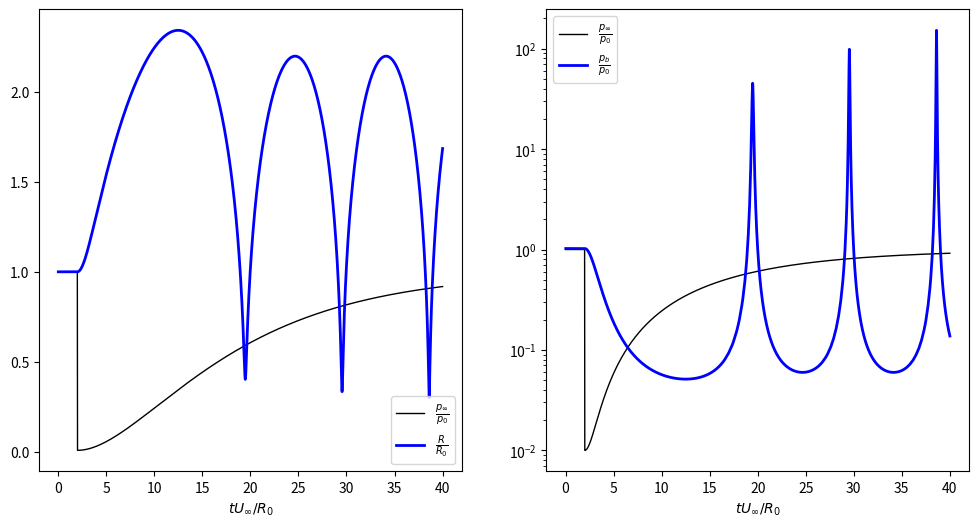

Recreate this plot in Python.
"""
author: Henry Piehl
date: 2013-03-01

numerical approximation of the rayleigh-plesset equation
"""

import os,sys
import numpy as np
import matplotlib.pyplot as plt

# vector function
def f(nu,S,rho_L,p_b,p_infty,z):
    f_ = np.matrix([[z[1,0]], [-4.0*nu*(1.0/z[0,0]**2)*z[1,0] - \
                                (3.0/2.0)*(1.0/z[0,0])*z[1,0]**2 - \
                                (2.0*S/rho_L)*(1.0/z[0,0]**2) + \
                                (1.0/rho_L)*(p_b-p_infty)*(1.0/z[0,0])] ])
    return f_

# jacobian matrix
def J(nu,S,rhoL,p_b,p_infty,z):
    z1=z[0,0]
    z2=z[1,0]
    J_ = np.matrix([[0.0,1.0], \
                    [-(p_b - p_infty)/(rhoL*z1**2) + \
                                4*S/(rhoL*z1**3) + \
                                8.0*nu*z2/z1**3 + \
                                1.5*z2**2/z1**2, -3.0*z2/z1 - 4.0*nu/z1**2]])
    return J_

# functional matrix
def dF(nu,S,rho_L,p_b,p_infty,dt,theta,z):
    return np.matrix([[1.,0.],[0.,1.]])-dt*(1.0-theta)*J(nu,S,rho_L,p_b,p_infty,z)

# 2x2 inverse    
def inverse2x2(A):
    detA = A[0,0]*A[1,1]-A[0,1]*A[1,0]
    Ainv_ = (1.0/detA)*np.matrix([[A[1,1],-A[0,1]],[-A[1,0],A[0,0]]])
    return Ainv_

# pressure function
def p_fun(t0,t1,t2,p0,p1,t):
    p_=p0
    if t>t0:
        p_ = ((1.0 - 1.0 * (1.0/(t2-t1)) * \
             (t1*np.exp(-(t-t0)/t1)-t2*np.exp(-(t-t0)/t2)))-1.0)*(-p0+p1)+p0
    return p_

def main():
    sigma = 0.07
    kappa  = 1.4
    rho_L = 998.8   # fluid density
    nu = 1.09e-6    # fluid viscosity
    theta = 0.5     # weight coefficient for theta-scheme, 0.5 -> Crank-Nicolson
    U_infty = 20.0  # fluid velocity

    tol = 1e-6      # approximation tolerance
    maxIter = 20    # maximal inner iteration 
    pv=2300         # [Pa]; vapor pressure
    p_inf = 1e5     # [Pa]; far field fluid pressure
    p1 = 0.01*p_inf # [Pa]; relative pressure drop

    tStart = 0.0    # start time 
    tEnd =  0.01    # end time
    dt = 0.5e-5     # time step size
    initDT = dt
    t0 = 0.0005     # time for sudden pressure drop
    t1 = 0.001+t0   # start time for smooth pressure rise
    t2 = 0.001+t0+t1# end time for smooth pressure rise
    
    R0 = 0.005      # initial bubble radius
    zInit_ = np.matrix([[R0],[0.0]])    # initial state vector [radius; radiusVelo]
    t=tStart
    
    tSteps = []
    tSteps.append(t)
    p = []
    p.append(p_fun(t0,t1,t2,p_inf,p1,t))    # time dependent pressure function
    p_bList = []
    z = [zInit_]
    dtList = []
    steps=0     # time step counter
    while t<tEnd:
        t+=dt   # increase time 
        
        print("time={:2.5f} \t".format(t), end = '')
        tSteps.append(t)    # append current time to time list

        p.append(p_fun(t0,t1,t2,p_inf,p1,t))
        zInit = z[-1]       # start values for inner iteration
        zOld =  z[-1]
        zNew =  z[-1]

        p_infty = p[-1]+pv
        R = zNew[0,0]
        p_b = (p_inf +2.0*sigma/R0)*(R0/R)**(3*kappa)+pv
        p_bList.append(p_b)

        err=1.0     # initial relative error
        i = 0       # initial inner iteration counter
        steps+=1    # increase time step counter

        # inner iteration loop
        while err > tol and not i>maxIter:
            
            zNew = zOld - inverse2x2(dF(nu,sigma,rho_L,p_b,p_infty,dt,theta,zOld)) * \
                          (zOld-zInit-dt*theta*f(nu,sigma,rho_L,p_b,p_infty,zInit) - \
                          dt*(1.0-theta)*f(nu,sigma,rho_L,p_b,p_infty,zOld))

            # relative error 
            err = np.sqrt(np.sum((np.array(zNew)-np.array(zOld))**2))

            zOld = zNew     # update state vector
            i+=1            # increase inner iteration counter

        # adaptive time step control      
        if err*1.2<tol:
            dt*=1.05    # increase time step 
        elif err/1.05<tol:
            dt*=0.9     # decrease time step 
    
        # limit max time step
        if dt>initDT:
            dt=initDT
        print(" error={:1.2e}\t dt={:1.2e}\t substeps i={}, total iterations iT={}".format(err,dt,i,steps))

        z.append(zNew)
        
    p=np.array(p)
    p_bArray = np.array(p_bList)
    tSteps = np.array(tSteps)
    r = np.array([iz[0,0] for iz in z])
    dr = np.array([iz[1,0] for iz in z])

    fig = plt.figure(figsize=(12, 6))
    ax1 = fig.add_subplot(121)
    ax1.plot(tSteps*U_infty/R0,p/p_inf,"-k",lw=1,label=r"$\frac{p_\infty}{p_0}$")
    ax1.plot(tSteps*U_infty/R0,r/R0,"-b",lw=2,label=r"$\frac{R}{R_0}$")
    ax1.legend(loc=4)
    ax1.set_ylabel(r"")
    ax1.set_xlabel(r'$tU_\infty / R_0$')

    ax2 = fig.add_subplot(122)
    ax2.plot(tSteps*U_infty/R0,p/p_inf,"-k",lw=1,label=r"$\frac{p_\infty}{p_0}$")
    ax2.plot(tSteps[1:]*U_infty/R0,p_bArray/p_inf,"-b",lw=2,label=r"$\frac{p_b}{p_0}$")
    ax2.set_yscale('log')
    ax2.set_xlabel(r'$tU_\infty / R_0$')    
    ax2.legend(loc=2)
    plt.savefig("solution_RPG.pdf",dpi=200)
    plt.savefig("solution_RPG.png",dpi=200,format='png')
    plt.close()

if __name__=="__main__":
    main()
